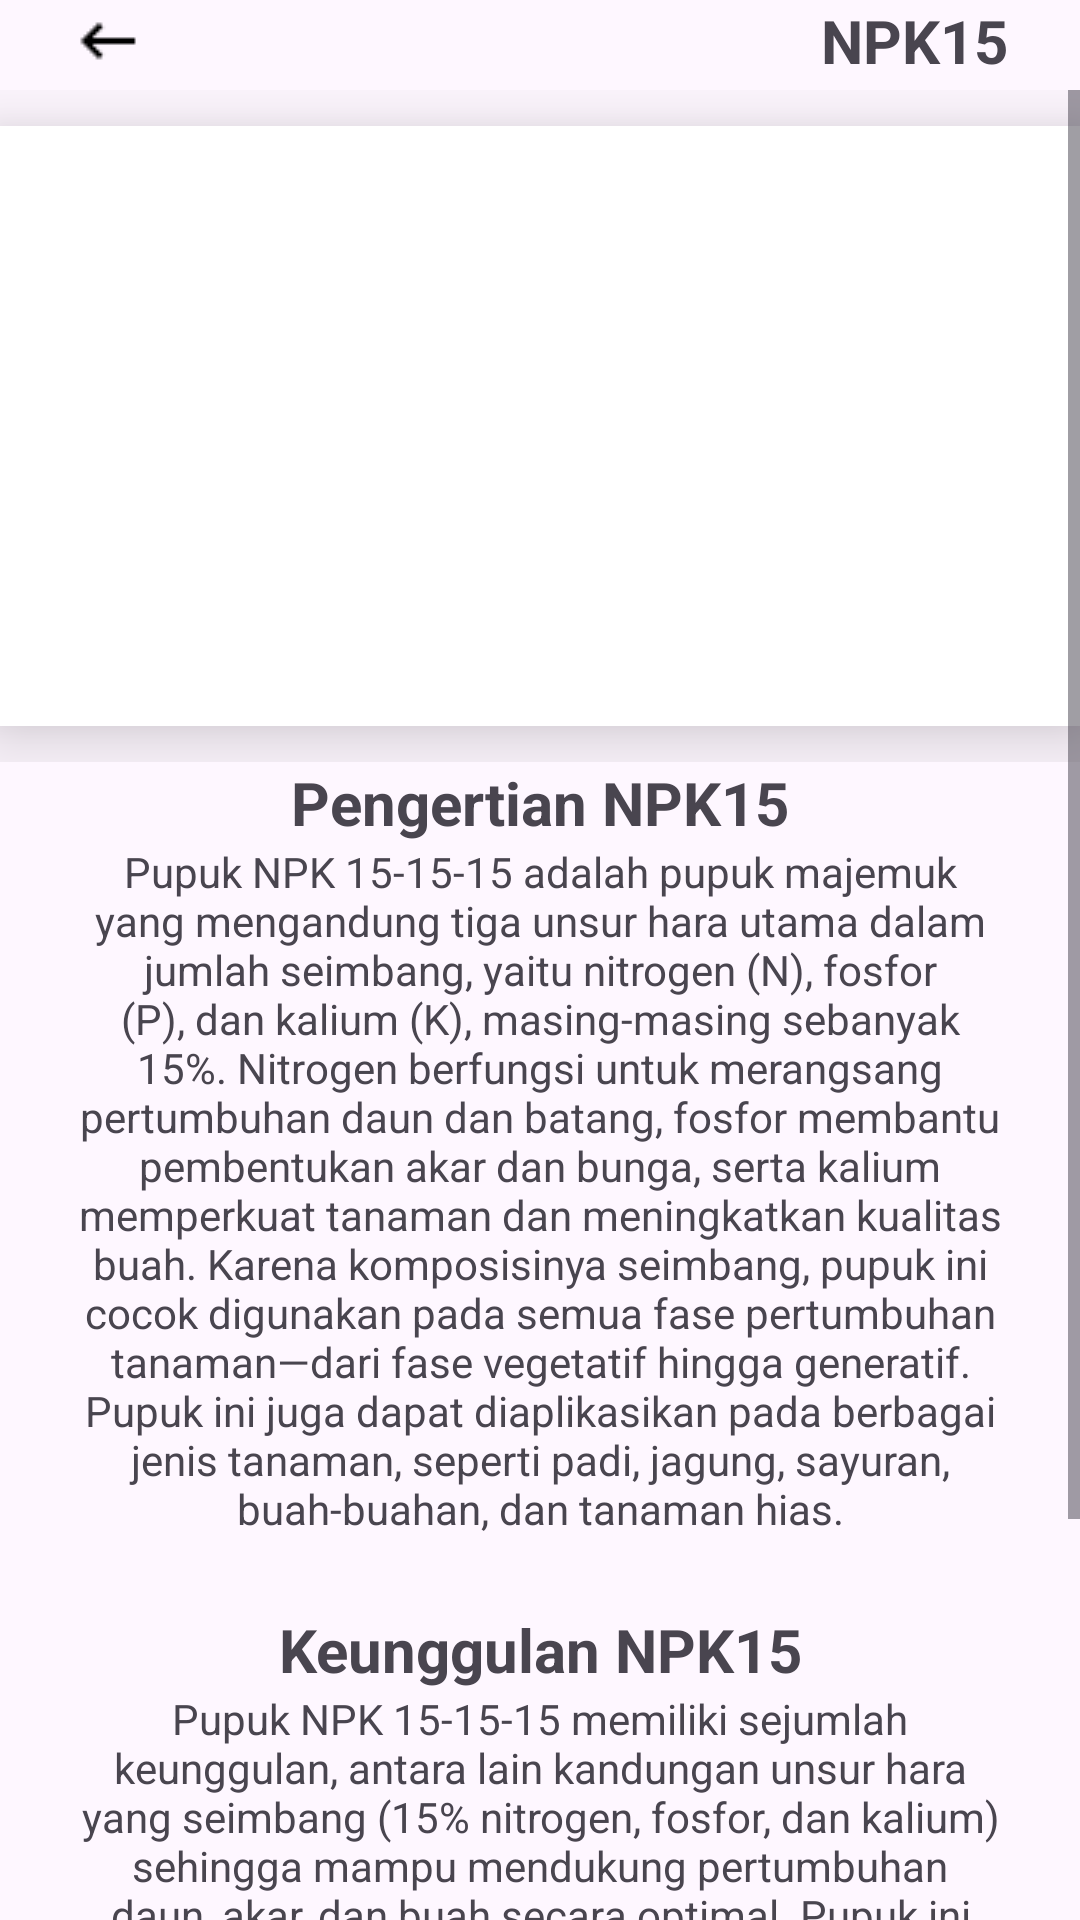

Write the Android layout XML for this screen, with the resource values it uses.
<!-- AndroidManifest.xml: application theme Theme.AgriEdu -->
<!-- res/layout/fragment_pupuk_npk15.xml -->
<?xml version="1.0" encoding="utf-8"?>
<FrameLayout xmlns:android="http://schemas.android.com/apk/res/android"
    xmlns:app="http://schemas.android.com/apk/res-auto"
    xmlns:tools="http://schemas.android.com/tools"
    android:layout_width="match_parent"
    android:layout_height="match_parent"
    tools:context=".pupuk_npk15">

    <androidx.constraintlayout.widget.ConstraintLayout
        android:layout_width="match_parent"
        android:layout_height="wrap_content"
        android:layout_marginStart="24dp"
        android:layout_marginEnd="24dp">

        <ImageView
            android:id="@+id/tombol_kembali"
            app:layout_constraintBottom_toBottomOf="parent"
            app:layout_constraintStart_toStartOf="parent"
            app:layout_constraintTop_toTopOf="parent"
            android:layout_width="wrap_content"
            android:layout_height="wrap_content"
            android:src="@drawable/keyboard_backspace_24dp_000000_fill0_wght400_grad0_opsz24" />

        <TextView
            android:id="@+id/textView6"
            android:layout_width="wrap_content"
            android:layout_height="wrap_content"
            android:text="NPK15"
            android:textSize="20sp"
            android:textStyle="bold"
            app:layout_constraintBottom_toBottomOf="parent"
            app:layout_constraintEnd_toEndOf="parent"
            app:layout_constraintTop_toTopOf="parent"
            app:layout_constraintVertical_bias="1.0" />

    </androidx.constraintlayout.widget.ConstraintLayout>

    <ScrollView
        android:layout_width="match_parent"
        android:layout_height="match_parent"
        android:layout_marginTop="30dp">

        <LinearLayout
            android:layout_width="match_parent"
            android:layout_height="wrap_content"
            android:orientation="vertical">

            <androidx.constraintlayout.widget.ConstraintLayout
                android:layout_width="match_parent"
                android:layout_height="match_parent">

                <ImageView
                    android:layout_width="match_parent"
                    android:layout_height="200dp"
                    android:layout_marginTop="12dp"
                    android:layout_marginBottom="12dp"
                    android:background="@color/white"
                    android:elevation="16dp"
                    android:src="@drawable/npk15sendiri"
                    app:layout_constraintBottom_toBottomOf="parent"
                    app:layout_constraintEnd_toEndOf="parent"
                    app:layout_constraintStart_toStartOf="parent"
                    app:layout_constraintTop_toTopOf="parent" />
            </androidx.constraintlayout.widget.ConstraintLayout>

            <androidx.constraintlayout.widget.ConstraintLayout
                android:layout_width="match_parent"
                android:layout_height="match_parent"
                android:layout_marginStart="24dp"
                android:layout_marginEnd="24dp">

                <TextView
                    android:id="@+id/textView5"
                    android:layout_width="wrap_content"
                    android:layout_height="wrap_content"
                    android:layout_marginStart="24dp"
                    android:layout_marginEnd="24dp"
                    android:text="Pengertian NPK15"
                    android:textAlignment="center"
                    android:textSize="20sp"
                    android:textStyle="bold"
                    app:layout_constraintBottom_toBottomOf="parent"
                    app:layout_constraintEnd_toEndOf="parent"
                    app:layout_constraintStart_toStartOf="parent"
                    app:layout_constraintTop_toTopOf="parent" />
            </androidx.constraintlayout.widget.ConstraintLayout>

            <androidx.constraintlayout.widget.ConstraintLayout
                android:layout_width="match_parent"
                android:layout_height="match_parent"
                android:layout_marginStart="24dp"
                android:layout_marginEnd="24dp"
                android:layout_marginBottom="24dp">

                <TextView
                    android:id="@+id/textView4"
                    android:layout_width="wrap_content"
                    android:layout_height="wrap_content"
                    android:layout_marginStart="24dp"
                    android:layout_marginEnd="24dp"
                    android:text="Pupuk NPK 15-15-15 adalah pupuk majemuk yang mengandung tiga unsur hara utama dalam jumlah seimbang, yaitu nitrogen (N), fosfor (P), dan kalium (K), masing-masing sebanyak 15%. Nitrogen berfungsi untuk merangsang pertumbuhan daun dan batang, fosfor membantu pembentukan akar dan bunga, serta kalium memperkuat tanaman dan meningkatkan kualitas buah. Karena komposisinya seimbang, pupuk ini cocok digunakan pada semua fase pertumbuhan tanaman—dari fase vegetatif hingga generatif. Pupuk ini juga dapat diaplikasikan pada berbagai jenis tanaman, seperti padi, jagung, sayuran, buah-buahan, dan tanaman hias."
                    android:textAlignment="center"
                    app:layout_constraintBottom_toBottomOf="parent"
                    app:layout_constraintEnd_toEndOf="parent"
                    app:layout_constraintStart_toStartOf="parent"
                    app:layout_constraintTop_toTopOf="parent" />
            </androidx.constraintlayout.widget.ConstraintLayout>

            <androidx.constraintlayout.widget.ConstraintLayout
                android:layout_width="match_parent"
                android:layout_height="match_parent"
                android:layout_marginStart="24dp"
                android:layout_marginEnd="24dp">

                <TextView
                    android:id="@+id/textView7"
                    android:layout_width="wrap_content"
                    android:layout_height="wrap_content"
                    android:layout_marginStart="24dp"
                    android:layout_marginEnd="24dp"
                    android:text="Keunggulan NPK15"
                    android:textAlignment="center"
                    android:textSize="20sp"
                    android:textStyle="bold"
                    app:layout_constraintBottom_toBottomOf="parent"
                    app:layout_constraintEnd_toEndOf="parent"
                    app:layout_constraintStart_toStartOf="parent"
                    app:layout_constraintTop_toTopOf="parent" />
            </androidx.constraintlayout.widget.ConstraintLayout>

            <androidx.constraintlayout.widget.ConstraintLayout
                android:layout_width="match_parent"
                android:layout_height="match_parent"
                android:layout_marginStart="24dp"
                android:layout_marginEnd="24dp">

                <TextView
                    android:id="@+id/textView3"
                    android:layout_width="wrap_content"
                    android:layout_height="wrap_content"
                    android:layout_marginStart="24dp"
                    android:layout_marginEnd="24dp"
                    android:text="Pupuk NPK 15-15-15 memiliki sejumlah keunggulan, antara lain kandungan unsur hara yang seimbang (15% nitrogen, fosfor, dan kalium) sehingga mampu mendukung pertumbuhan daun, akar, dan buah secara optimal. Pupuk ini cocok digunakan di semua tahap pertumbuhan tanaman, mulai dari awal tanam hingga masa berbunga dan berbuah. Selain itu, penggunaannya dapat meningkatkan hasil dan kualitas panen, memperkuat sistem perakaran, serta membantu tanaman lebih tahan terhadap hama dan penyakit. Pupuk ini juga larut dengan baik dan mudah diserap oleh tanaman, serta dapat diaplikasikan pada berbagai jenis tanaman seperti padi, jagung, sayuran, buah-buahan, dan tanaman hias. "
                    android:textAlignment="center"
                    app:layout_constraintBottom_toBottomOf="parent"
                    app:layout_constraintEnd_toEndOf="parent"
                    app:layout_constraintStart_toStartOf="parent"
                    app:layout_constraintTop_toTopOf="parent" />
            </androidx.constraintlayout.widget.ConstraintLayout>

        </LinearLayout>
    </ScrollView>
</FrameLayout>
<!-- resources referenced by this layout -->
<resources>
  <!-- drawable keyboard_backspace_24dp_000000_fill0_wght400_grad0_opsz24: png bitmap (drawable, 261 bytes) -->
  <style name="Theme.AgriEdu" parent="Base.Theme.AgriEdu" />
  <style name="Base.Theme.AgriEdu" parent="Theme.Material3.DayNight.NoActionBar">
          
          
      </style>
  <!-- not gathered from this repository: default colours our renderer supplied (Android Studio template values) -->
  <color name="white">#FFFFFFFF</color>
</resources>
